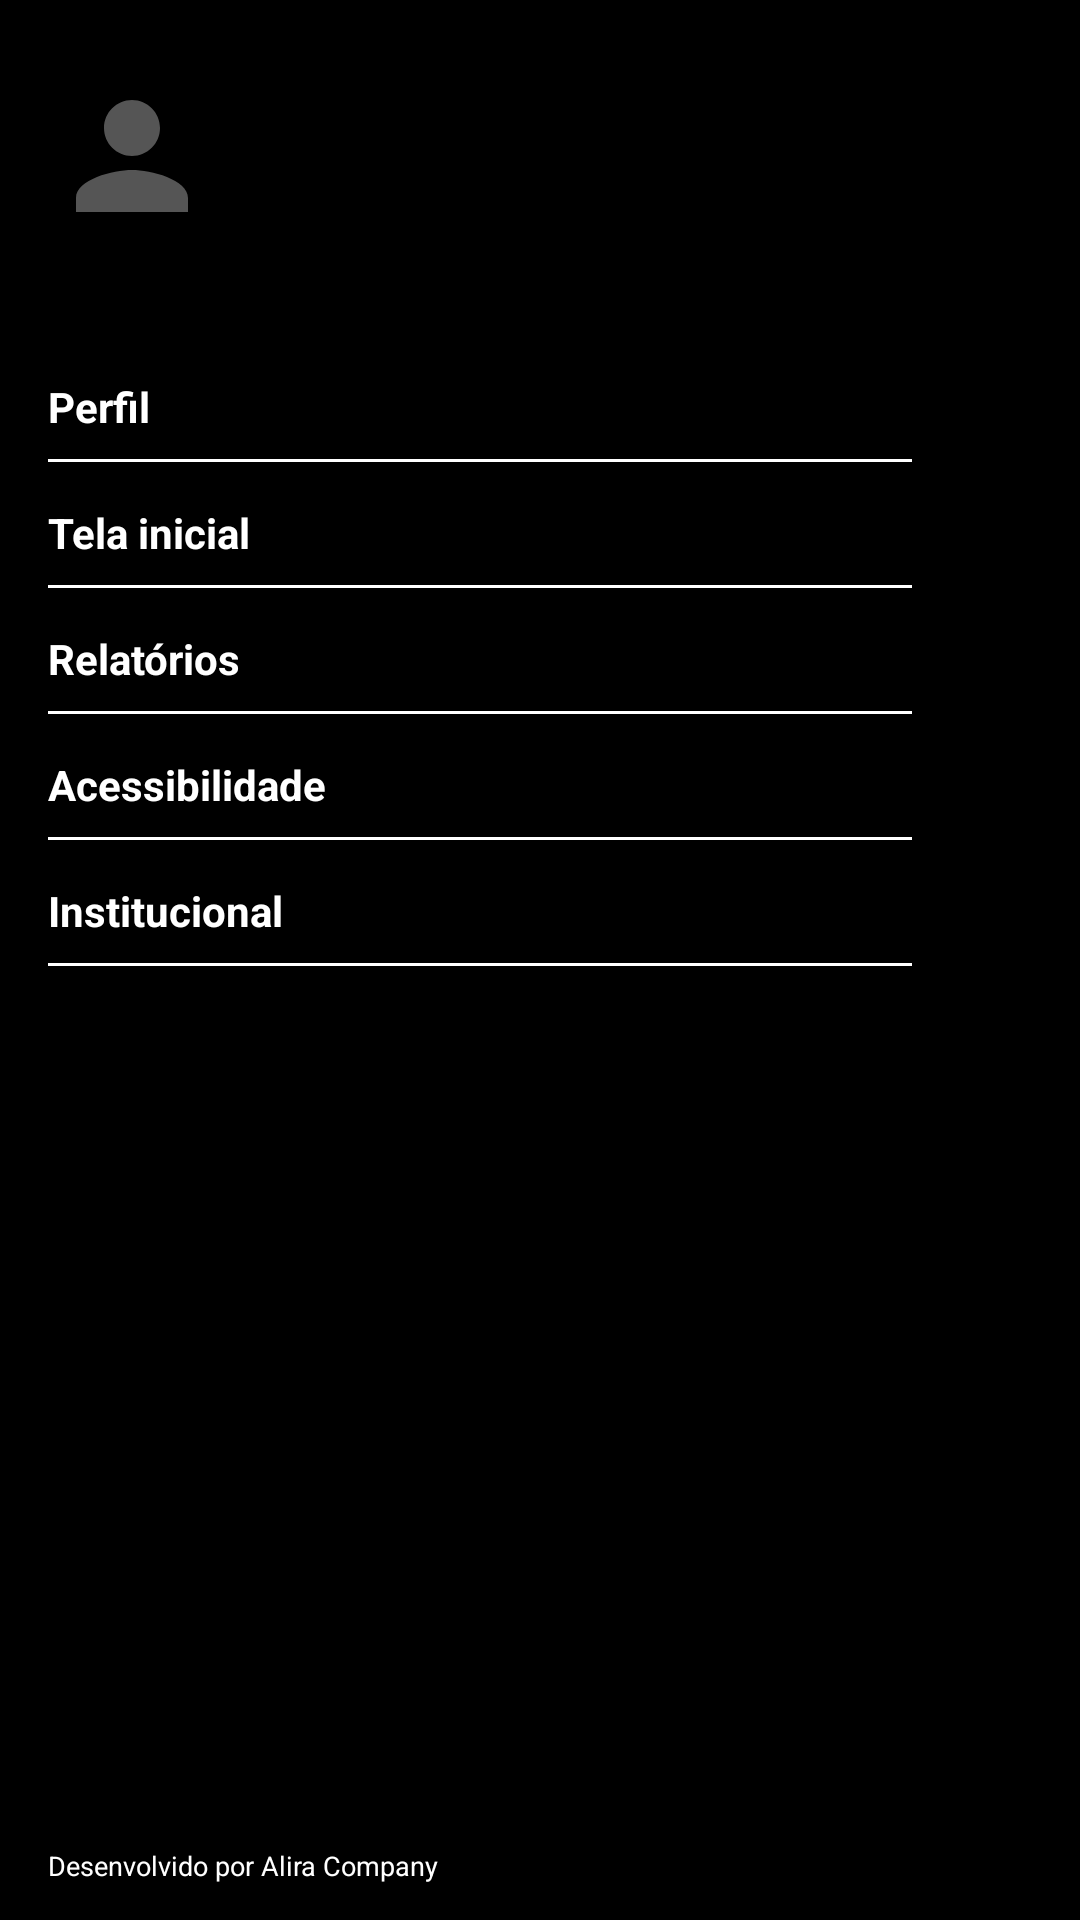

The Android layout XML behind this screen, and the referenced resources:
<!-- AndroidManifest.xml: application theme Theme.Telainicial -->
<!-- res/layout/layout_drawer_menu.xml -->
<?xml version="1.0" encoding="utf-8"?>
<LinearLayout xmlns:android="http://schemas.android.com/apk/res/android"
    android:id="@+id/drawer_menu"
    android:layout_width="260dp"
    android:layout_height="match_parent"
    android:background="#000000"
    android:clickable="true"
    android:focusable="true"
    android:orientation="vertical"
    android:paddingTop="24dp"
    android:paddingBottom="12dp">

    <ImageView
        android:id="@+id/menu_avatar"
        android:layout_width="56dp"
        android:layout_height="56dp"
        android:layout_marginStart="16dp"
        android:layout_marginBottom="32dp"
        android:background="@drawable/bg_avatar"
        android:clipToOutline="true"
        android:contentDescription="Foto do perfil"
        android:scaleType="centerCrop"
        android:src="@drawable/ic_person" />

    <TextView
        android:id="@+id/menu_perfil"
        style="@style/DrawerItem"
        android:text="Perfil" />
    <View style="@style/DrawerDivider" />

    <TextView
        android:id="@+id/menu_inicio"
        style="@style/DrawerItem"
        android:text="Tela inicial" />
    <View style="@style/DrawerDivider" />

    <TextView
        android:id="@+id/menu_relatorios"
        style="@style/DrawerItem"
        android:text="Relatórios" />
    <View style="@style/DrawerDivider" />

    <TextView
        android:id="@+id/menu_acessibilidade"
        style="@style/DrawerItem"
        android:text="Acessibilidade" />
    <View style="@style/DrawerDivider" />

    <TextView
        android:id="@+id/menu_institucional"
        style="@style/DrawerItem"
        android:text="Institucional" />
    <View style="@style/DrawerDivider" />

    <View
        android:layout_width="match_parent"
        android:layout_height="0dp"
        android:layout_weight="1" />

    <TextView
        android:layout_width="wrap_content"
        android:layout_height="wrap_content"
        android:layout_marginStart="16dp"
        android:text="Desenvolvido por Alira Company"
        android:textColor="#FFFFFF"
        android:textSize="9sp" />

</LinearLayout>
<!-- resources referenced by this layout -->
<resources>
  <!-- drawable ic_person (drawable) -->
  <?xml version="1.0" encoding="utf-8"?>
  <vector xmlns:android="http://schemas.android.com/apk/res/android"
      android:width="56dp"
      android:height="56dp"
      android:viewportWidth="24"
      android:viewportHeight="24">
      <path
          android:fillColor="#555555"
          android:pathData="M12,12c2.21,0 4,-1.79 4,-4s-1.79,-4 -4,-4 -4,1.79 -4,4 1.79,4 4,4zM12,14c-2.67,0 -8,1.34 -8,4v2h16v-2c0,-2.66 -5.33,-4 -8,-4z" />
  </vector>
  <style name="DrawerDivider">
          <item name="android:layout_width">match_parent</item>
          <item name="android:layout_height">1dp</item>
          <item name="android:layout_marginStart">16dp</item>
          <item name="android:layout_marginEnd">56dp</item>
          <item name="android:background">#FFFFFF</item>
      </style>
  <style name="DrawerItem">
          <item name="android:layout_width">match_parent</item>
          <item name="android:layout_height">wrap_content</item>
          <item name="android:paddingStart">16dp</item>
          <item name="android:paddingEnd">16dp</item>
          <item name="android:paddingTop">14dp</item>
          <item name="android:paddingBottom">8dp</item>
          <item name="android:textColor">#FFFFFF</item>
          <item name="android:textSize">14sp</item>
          <item name="android:textStyle">bold</item>
          <item name="android:background">?attr/selectableItemBackground</item>
          <item name="android:clickable">true</item>
          <item name="android:focusable">true</item>
      </style>
</resources>
